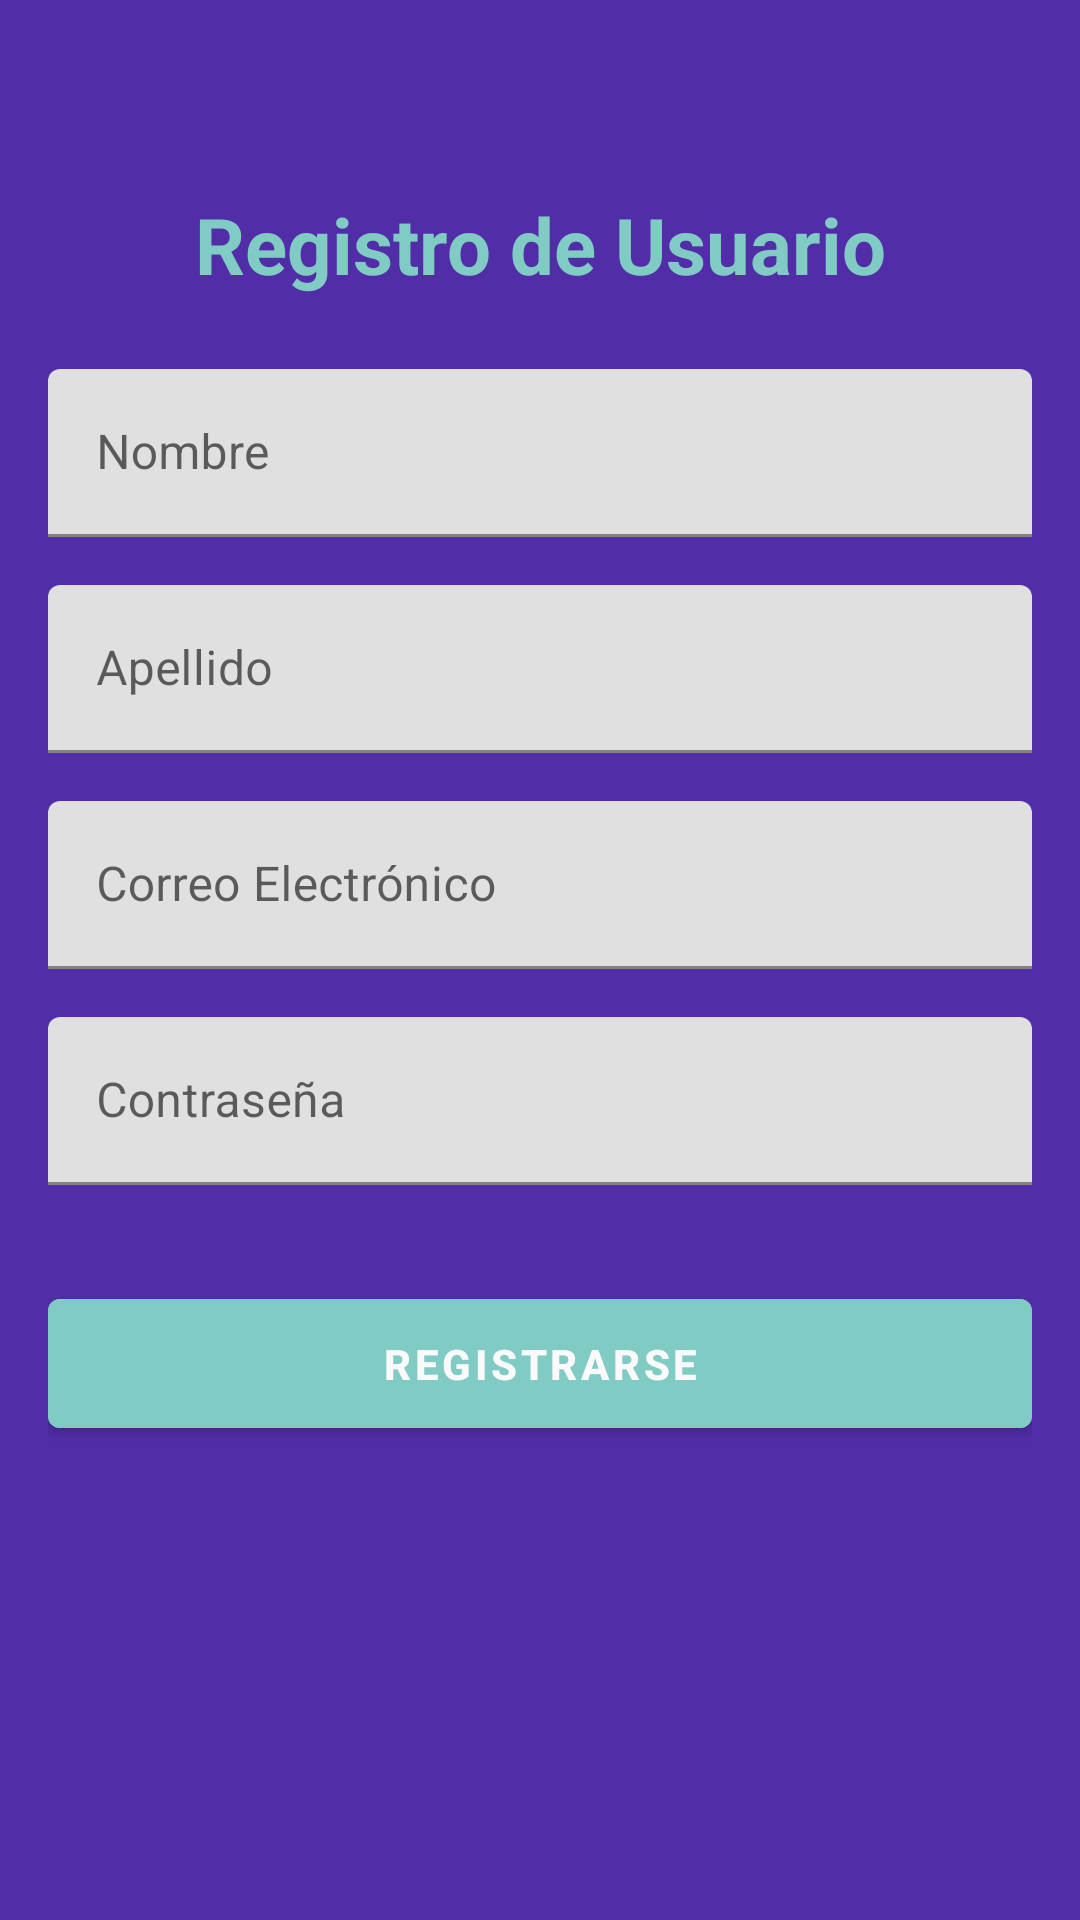

Reconstruct the res/layout file that produces this screen, plus the resources it refers to.
<!-- AndroidManifest.xml: activity theme Theme.MalosH -->
<!-- res/layout/activity_register.xml -->
<androidx.constraintlayout.widget.ConstraintLayout xmlns:android="http://schemas.android.com/apk/res/android"
    xmlns:app="http://schemas.android.com/apk/res-auto"
    android:layout_width="match_parent"
    android:layout_height="match_parent"
    android:padding="16dp"
    android:background="@color/purple_dark">

    <TextView
        android:id="@+id/titleTextRegister"
        android:layout_width="wrap_content"
        android:layout_height="wrap_content"
        android:text="@string/registro_de_usuario"
        android:textSize="26sp"
        android:textColor="@color/teal_light"
        android:textStyle="bold"
        app:layout_constraintTop_toTopOf="parent"
        app:layout_constraintStart_toStartOf="parent"
        app:layout_constraintEnd_toEndOf="parent"
        android:layout_marginTop="48dp"/>

    <com.google.android.material.textfield.TextInputLayout
        android:id="@+id/textInputLayoutNombre"
        android:layout_width="0dp"
        android:layout_height="wrap_content"
        app:boxStrokeColor="@color/teal_light"
        app:boxBackgroundMode="filled"
        app:hintTextColor="@color/teal_light"
        app:boxCollapsedPaddingTop="10dp"
        android:layout_marginTop="24dp"
        app:layout_constraintTop_toBottomOf="@id/titleTextRegister"
        app:layout_constraintStart_toStartOf="parent"
        app:layout_constraintEnd_toEndOf="parent">

        <com.google.android.material.textfield.TextInputEditText
            android:id="@+id/editTextNombre"
            android:layout_width="match_parent"
            android:layout_height="wrap_content"
            android:minHeight="56dp"
            android:hint="@string/nombre"
            android:textSize="16sp"
            android:textColorHint="@color/teal_light"
            android:textColor="@color/black"
            android:padding="16dp"/>
    </com.google.android.material.textfield.TextInputLayout>

    <com.google.android.material.textfield.TextInputLayout
        android:id="@+id/textInputLayoutApellido"
        android:layout_width="0dp"
        android:layout_height="wrap_content"
        app:boxStrokeColor="@color/teal_light"
        app:boxBackgroundMode="filled"
        app:hintTextColor="@color/teal_light"
        app:boxCollapsedPaddingTop="10dp"
        android:layout_marginTop="16dp"
        app:layout_constraintTop_toBottomOf="@id/textInputLayoutNombre"
        app:layout_constraintStart_toStartOf="parent"
        app:layout_constraintEnd_toEndOf="parent">

        <com.google.android.material.textfield.TextInputEditText
            android:id="@+id/editTextApellido"
            android:layout_width="match_parent"
            android:layout_height="wrap_content"
            android:minHeight="56dp"
            android:hint="@string/apellido"
            android:textSize="16sp"
            android:textColorHint="@color/teal_light"
            android:textColor="@color/black"
            android:padding="16dp"/>
    </com.google.android.material.textfield.TextInputLayout>

    <com.google.android.material.textfield.TextInputLayout
        android:id="@+id/textInputLayoutCorreo"
        android:layout_width="0dp"
        android:layout_height="wrap_content"
        app:boxStrokeColor="@color/teal_light"
        app:boxBackgroundMode="filled"
        app:hintTextColor="@color/teal_light"
        app:boxCollapsedPaddingTop="10dp"
        android:layout_marginTop="16dp"
        app:layout_constraintTop_toBottomOf="@id/textInputLayoutApellido"
        app:layout_constraintStart_toStartOf="parent"
        app:layout_constraintEnd_toEndOf="parent">

        <com.google.android.material.textfield.TextInputEditText
            android:id="@+id/editTextCorreo"
            android:layout_width="match_parent"
            android:layout_height="wrap_content"
            android:minHeight="56dp"
            android:hint="@string/correo"
            android:inputType="textEmailAddress"
            android:textSize="16sp"
            android:textColorHint="@color/teal_light"
            android:textColor="@color/black"
            android:padding="16dp"/>
    </com.google.android.material.textfield.TextInputLayout>

    <com.google.android.material.textfield.TextInputLayout
        android:id="@+id/textInputLayoutPassword"
        android:layout_width="0dp"
        android:layout_height="wrap_content"
        app:boxStrokeColor="@color/teal_light"
        app:boxBackgroundMode="filled"
        app:hintTextColor="@color/teal_light"
        app:boxCollapsedPaddingTop="10dp"
        android:layout_marginTop="16dp"
        app:layout_constraintTop_toBottomOf="@id/textInputLayoutCorreo"
        app:layout_constraintStart_toStartOf="parent"
        app:layout_constraintEnd_toEndOf="parent">

        <com.google.android.material.textfield.TextInputEditText
            android:id="@+id/editTextPassword"
            android:layout_width="match_parent"
            android:layout_height="wrap_content"
            android:minHeight="56dp"
            android:hint="@string/contrasena"
            android:inputType="textPassword"
            android:textSize="16sp"
            android:textColorHint="@color/teal_light"
            android:textColor="@color/black"
            android:padding="16dp"/>
    </com.google.android.material.textfield.TextInputLayout>

    <com.google.android.material.button.MaterialButton
        android:id="@+id/registerButton"
        android:layout_width="0dp"
        android:layout_height="wrap_content"
        android:text="@string/registrarse"
        android:textColor="@color/white"
        android:backgroundTint="@color/teal_light"
        android:padding="12dp"
        android:textStyle="bold"
        app:layout_constraintTop_toBottomOf="@id/textInputLayoutPassword"
        app:layout_constraintStart_toStartOf="parent"
        app:layout_constraintEnd_toEndOf="parent"
        android:layout_marginTop="32dp"/>
</androidx.constraintlayout.widget.ConstraintLayout>
<!-- resources referenced by this layout -->
<resources>
  <color name="black">#263238</color>
  <color name="purple_dark">#512DA8</color>
  <color name="teal_light">#80CBC4</color>
  <color name="white">#FAFAFA</color>
  <string name="apellido">Apellido</string>
  <string name="contrasena">Contraseña</string>
  <string name="correo">Correo Electrónico</string>
  <string name="nombre">Nombre</string>
  <string name="registrarse">Registrarse</string>
  <string name="registro_de_usuario">Registro de Usuario</string>
  <style name="Theme.MalosH" parent="Theme.MaterialComponents.DayNight.NoActionBar">
          
          <item name="colorPrimary">@color/purple</item>
          <item name="colorPrimaryDark">@color/purple</item>
          <item name="colorAccent">@color/teal_dark</item>
      </style>
  <color name="purple">#7E57C2</color>
  <color name="teal_dark">#00796B</color>
</resources>
